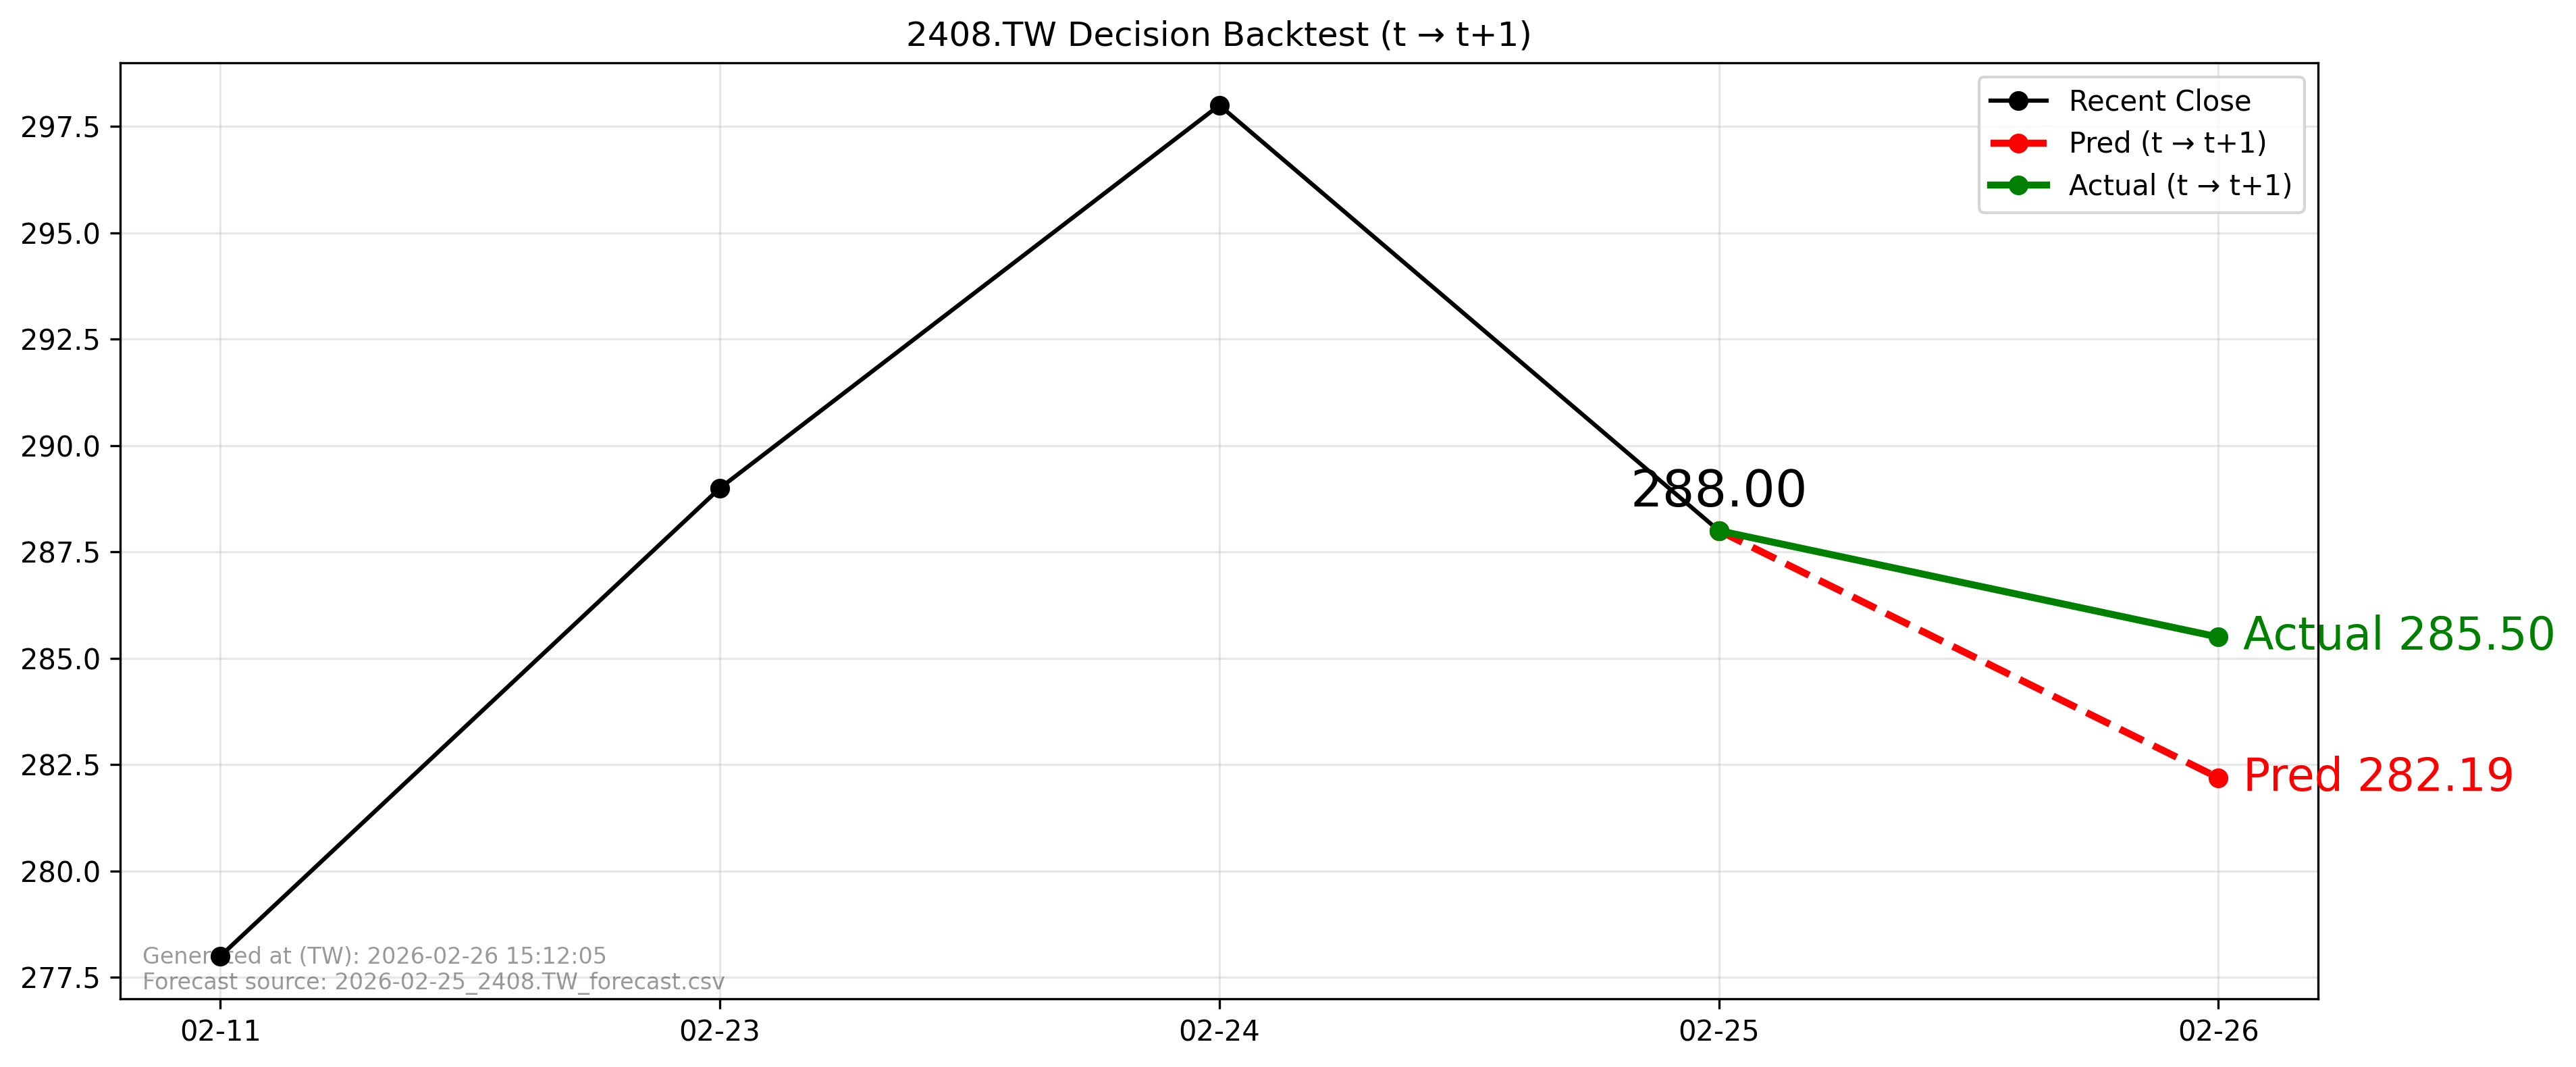

The table this chart was drawn from, first rows:
forecast_file, forecast_asof_date, t, t1, close_t, pred_t1, actual_t1, direction_pred, direction_actual, aligned
2026-02-25_2408.TW_forecast.csv, 2026-02-25, 2026-02-25, 2026-02-26, 288.0, 282.2, 285.5, -1, -1, True
